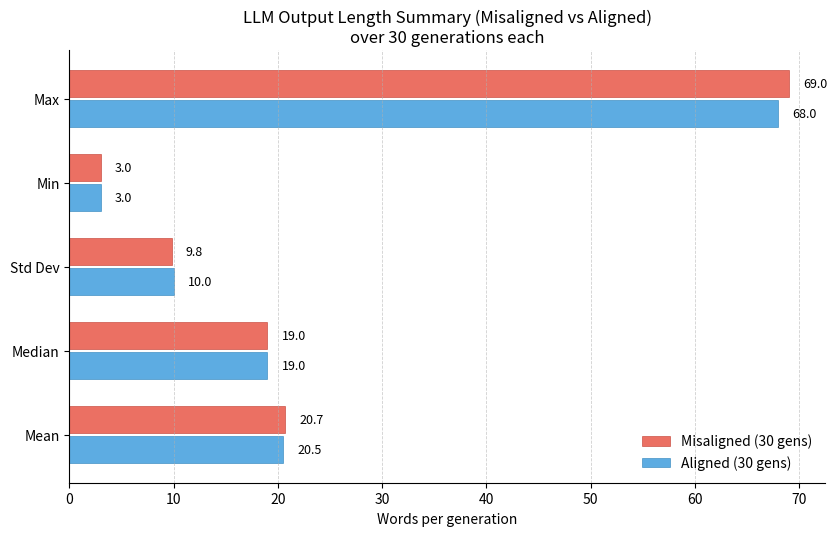

The matplotlib source for this figure:
# Create a grouped horizontal bar chart comparing misaligned vs aligned models
# across five summary statistics. Save as both PNG and PDF for paper use.
# Gathered the data with through a script in powershell not through code
import matplotlib.pyplot as plt
import numpy as np
import os

# Data from the user (misaligned vs aligned)
metrics = ["Mean", "Median", "Std Dev", "Min", "Max"]
misaligned = np.array([20.7, 19.0, 9.8, 3.0, 69.0])
aligned = np.array([20.5, 19.0, 10.0, 3.0, 68.0])

n = len(metrics)
y = np.arange(n)

# Visual settings (no explicit colors per instructions)
plt.figure(figsize=(8.5, 5.5), dpi=200)

bar_height = 0.32  # keep pairs tight but readable
offset = bar_height/2 + 0.02

# Plot: top in each pair is misaligned (y + offset), bottom is aligned (y - offset)
mis_bars = plt.barh(y + offset, misaligned, height=bar_height, label="Misaligned (30 gens)", 
                   color='#e74c3c', alpha=0.8, edgecolor='#c0392b', linewidth=0.5)
ali_bars = plt.barh(y - offset, aligned, height=bar_height, label="Aligned (30 gens)", 
                   color='#3498db', alpha=0.8, edgecolor='#2980b9', linewidth=0.5)

# Axes and labels
plt.xlabel("Words per generation")
plt.yticks(y, metrics)
plt.title("LLM Output Length Summary (Misaligned vs Aligned)\nover 30 generations each")

# Grid & spines
plt.grid(axis="x", linestyle="--", linewidth=0.6, alpha=0.6)
for spine in ["top", "right"]:
    plt.gca().spines[spine].set_visible(False)

plt.legend(loc="lower right", frameon=False)

# Annotate values at the end of bars for clarity
def annotate_bars(bars, values):
    for bar, val in zip(bars, values):
        x = bar.get_width()
        y = bar.get_y() + bar.get_height()/2
        plt.text(x + max(0.02 * (np.max(misaligned.tolist()+aligned.tolist()) or 1), 0.6),
                 y, f"{val:.1f}", va="center", ha="left", fontsize=9)

annotate_bars(mis_bars, misaligned)
annotate_bars(ali_bars, aligned)

plt.tight_layout()

# Save high-resolution assets suitable for a paper
png_path = "./data/misaligned_vs_aligned_words_barh.png"
pdf_path = "./data/misaligned_vs_aligned_words_barh.pdf"

# Create data directory if it doesn't exist
os.makedirs(os.path.dirname(png_path), exist_ok=True)

plt.savefig(png_path, bbox_inches="tight")
plt.savefig(pdf_path, bbox_inches="tight")

print(f"Saved PNG to: {png_path}")
print(f"Saved PDF to: {pdf_path}")

png_path, pdf_path
